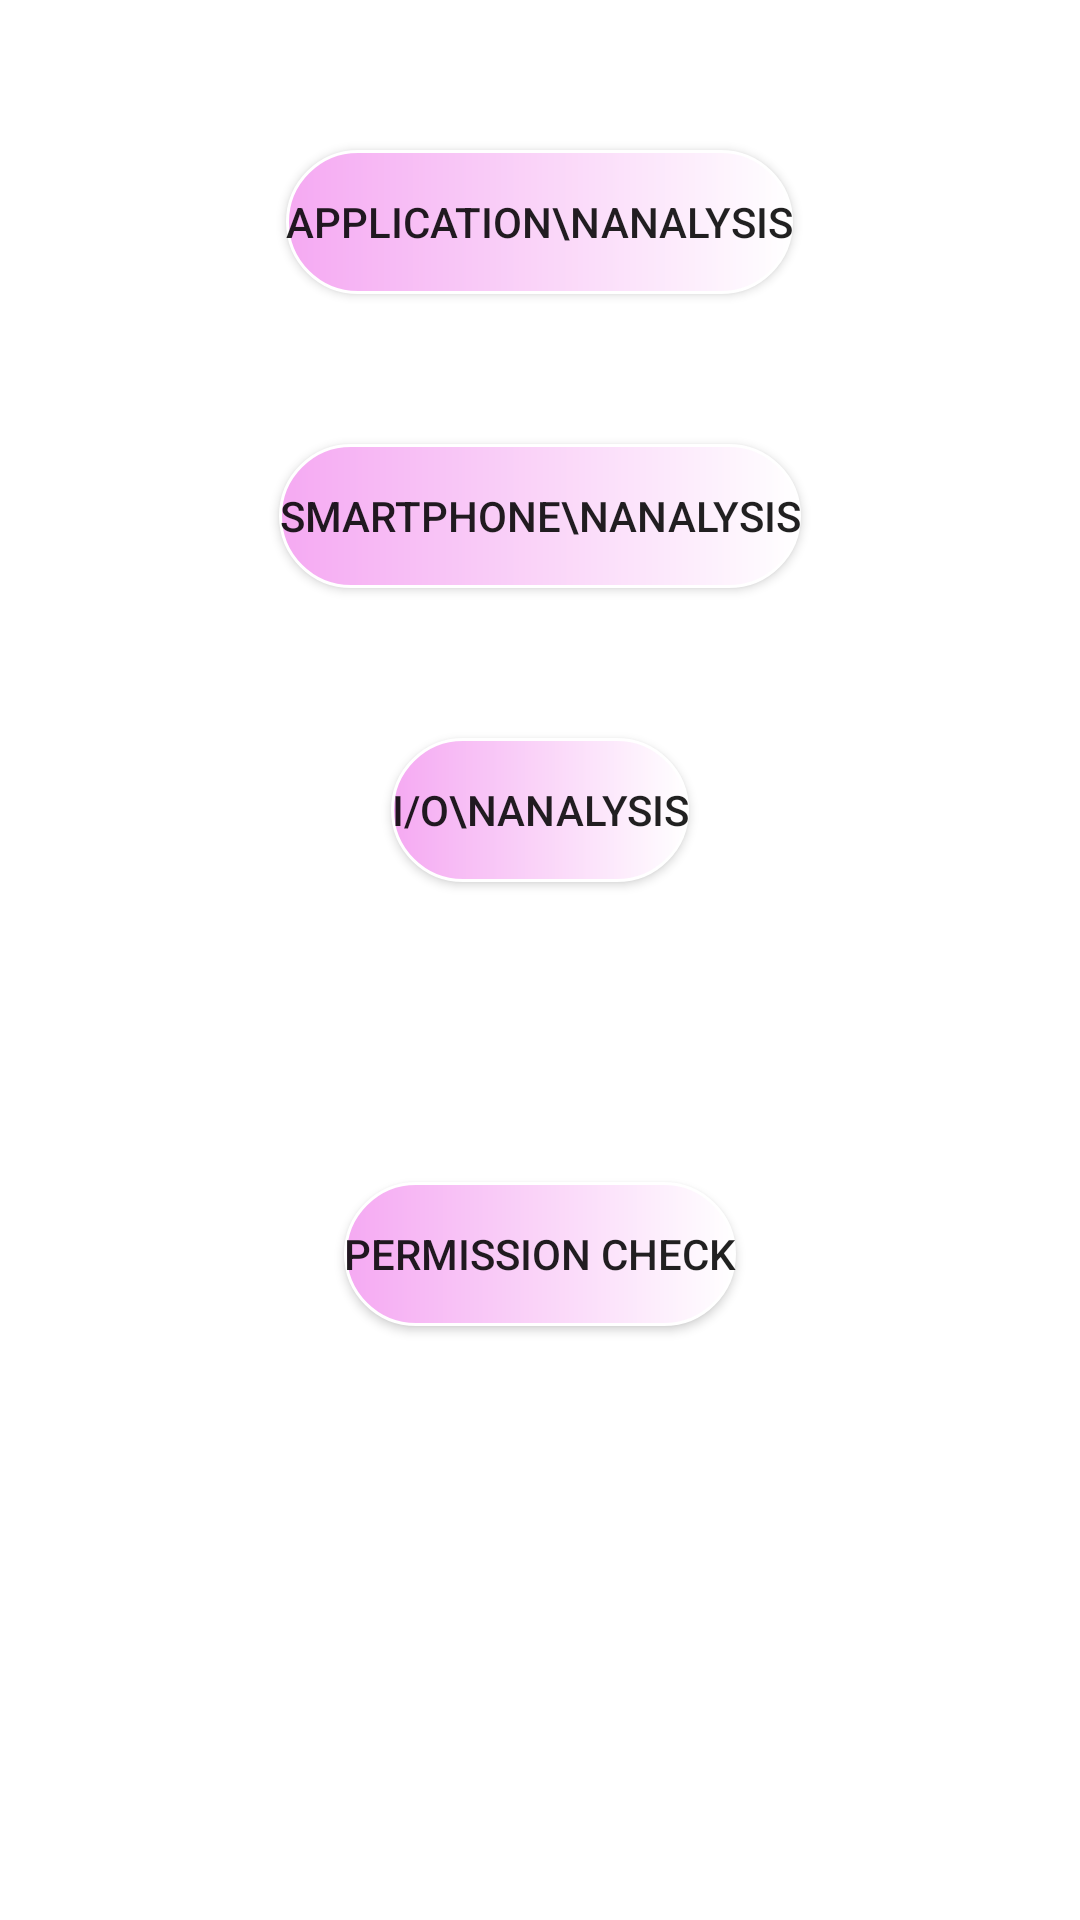

Layout XML and referenced resources for this Android screen:
<!-- AndroidManifest.xml: application theme Theme.Usage -->
<!-- res/layout/activity_initial.xml -->
<?xml version="1.0" encoding="utf-8"?>
<LinearLayout xmlns:android="http://schemas.android.com/apk/res/android"
    xmlns:app="http://schemas.android.com/apk/res-auto"
    xmlns:tools="http://schemas.android.com/tools"
    android:layout_width="match_parent"
    android:layout_height="match_parent"
    android:orientation="vertical"
    tools:context=".InitialActivity">

    <Button
        android:id="@+id/buttonApp"
        android:layout_width="wrap_content"
        android:layout_height="wrap_content"
        android:layout_gravity="center"
        android:layout_marginTop="50dp"
        android:background="@drawable/custom_button"
        android:text="Application\nAnalysis"
        app:backgroundTint="@null"
        app:layout_constraintBottom_toTopOf="@+id/buttonPhone"
        app:layout_constraintEnd_toEndOf="@+id/buttonPhone" />

    <Button
        android:id="@+id/buttonPhone"
        android:layout_width="wrap_content"
        android:layout_height="wrap_content"
        android:layout_gravity="center"
        android:layout_marginTop="50dp"
        android:background="@drawable/custom_button"
        android:text="SmartPhone\nAnalysis"
        app:backgroundTint="@null"
        app:layout_constraintEnd_toEndOf="parent"
        app:layout_constraintStart_toStartOf="parent"
        app:layout_constraintTop_toTopOf="parent" />

    <Button
        android:id="@+id/buttonIO"
        android:layout_width="wrap_content"
        android:layout_height="wrap_content"
        android:layout_gravity="center"
        android:layout_marginTop="50dp"
        android:background="@drawable/custom_button"
        android:text="I/O\nAnalysis"
        app:backgroundTint="@null"
        app:layout_constraintStart_toStartOf="@+id/buttonPhone"
        app:layout_constraintTop_toBottomOf="@+id/buttonPhone" />

    <Button
        android:id="@+id/buttonPermission"
        android:layout_width="wrap_content"
        android:layout_height="wrap_content"
        android:layout_gravity="center"
        android:layout_marginTop="100dp"
        android:background="@drawable/custom_button"
        android:text="Permission Check"
        app:backgroundTint="@null"
        app:layout_constraintEnd_toEndOf="@+id/spinnerPeriod"
        app:layout_constraintStart_toEndOf="@+id/spinnerPeriod"
        app:layout_constraintTop_toTopOf="parent" />
</LinearLayout>
<!-- resources referenced by this layout -->
<resources>
  <!-- drawable custom_button (drawable) -->
  <?xml version="1.0" encoding="utf-8"?>
  <shape
      xmlns:android="http://schemas.android.com/apk/res/android"
      android:shape="rectangle">
  
      <stroke
          android:color="#FFFFFF"
          android:width="1dp"/>
      <corners
          android:radius="190dp"/>
      <solid
          android:color="#76ff03"/>
      <gradient
          android:startColor="#F5A9F2"
          android:endColor="#FFFFFF"/>
  </shape>
  <style name="Theme.Usage" parent="Theme.MaterialComponents.DayNight.DarkActionBar">
          
          <item name="colorPrimary">@color/purple_500</item>
          <item name="colorPrimaryVariant">@color/purple_700</item>
          <item name="colorOnPrimary">@color/white</item>
          
          <item name="colorSecondary">@color/teal_200</item>
          <item name="colorSecondaryVariant">@color/teal_700</item>
          <item name="colorOnSecondary">@color/black</item>
          
          <item name="android:statusBarColor" tools:targetApi="l">?attr/colorPrimaryVariant</item>
          
      </style>
  <!-- not gathered from this repository: default colours our renderer supplied (Android Studio template values) -->
  <color name="purple_500">#FF6200EE</color>
  <color name="purple_700">#FF3700B3</color>
  <color name="teal_200">#FF03DAC5</color>
  <color name="teal_700">#FF018786</color>
  <color name="black">#FF000000</color>
  <color name="white">#FFFFFFFF</color>
</resources>
